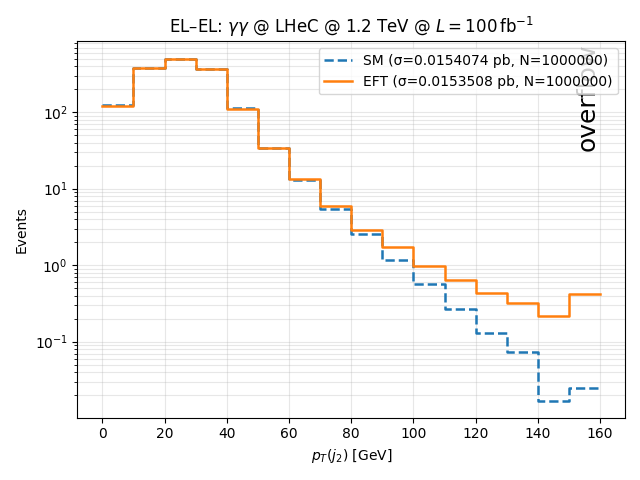

Source data for this figure (header and first rows):
bin_lower_edge, SM_events, EFT_events
0, 122.3, 120.9
10, 378.1, 376.4
20, 502.5, 498.5
30, 368.5, 366.7
40, 112.2, 111.6
50, 34.04, 34.2
60, 12.86, 13.29
70, 5.385, 5.916
80, 2.521, 2.883
90, 1.183, 1.704
100, 0.5655, 0.964
110, 0.265, 0.634
120, 0.131, 0.4314
130, 0.07241, 0.3208
140, 0.01695, 0.2149
150, 0.02465, 0.416
